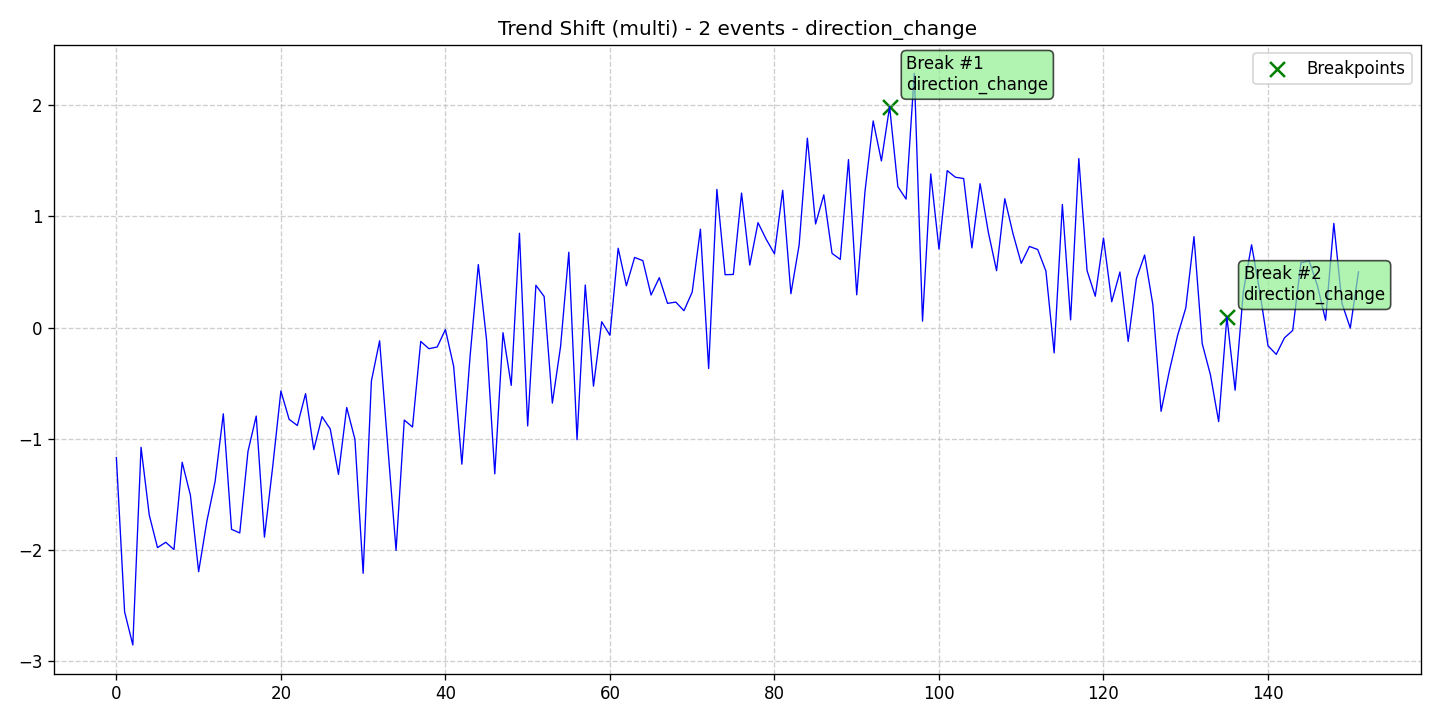

The table this chart was drawn from, first rows:
data, stationary, det_lin_up, det_lin_down, det_quad, det_cubic, det_exp, det_damped, stoc_trend, volatility, single_seas, multiple_seas, point_anom_single, point_anom_multi, collect_anom, context_anom, mean_shift, var_shift, trend_shift, date, is_break, is_anomaly, is_multi, location_beginning
-1.168, 0, 0, 0, 0, 0, 0, 0, 0, 0, 0, 0, 0, 0, 0, 0, 0, 0, 1, 2020-01-01, 0, 0, 1, 0
-2.555, 0, 0, 0, 0, 0, 0, 0, 0, 0, 0, 0, 0, 0, 0, 0, 0, 0, 1, 2020-01-02, 0, 0, 1, 0
-2.853, 0, 0, 0, 0, 0, 0, 0, 0, 0, 0, 0, 0, 0, 0, 0, 0, 0, 1, 2020-01-03, 0, 0, 1, 0
-1.076, 0, 0, 0, 0, 0, 0, 0, 0, 0, 0, 0, 0, 0, 0, 0, 0, 0, 1, 2020-01-04, 0, 0, 1, 0
-1.686, 0, 0, 0, 0, 0, 0, 0, 0, 0, 0, 0, 0, 0, 0, 0, 0, 0, 1, 2020-01-05, 0, 0, 1, 0
-1.978, 0, 0, 0, 0, 0, 0, 0, 0, 0, 0, 0, 0, 0, 0, 0, 0, 0, 1, 2020-01-06, 0, 0, 1, 0
-1.93, 0, 0, 0, 0, 0, 0, 0, 0, 0, 0, 0, 0, 0, 0, 0, 0, 0, 1, 2020-01-07, 0, 0, 1, 0
-1.995, 0, 0, 0, 0, 0, 0, 0, 0, 0, 0, 0, 0, 0, 0, 0, 0, 0, 1, 2020-01-08, 0, 0, 1, 0
-1.211, 0, 0, 0, 0, 0, 0, 0, 0, 0, 0, 0, 0, 0, 0, 0, 0, 0, 1, 2020-01-09, 0, 0, 1, 0
-1.507, 0, 0, 0, 0, 0, 0, 0, 0, 0, 0, 0, 0, 0, 0, 0, 0, 0, 1, 2020-01-10, 0, 0, 1, 0
-2.194, 0, 0, 0, 0, 0, 0, 0, 0, 0, 0, 0, 0, 0, 0, 0, 0, 0, 1, 2020-01-11, 0, 0, 1, 0
-1.741, 0, 0, 0, 0, 0, 0, 0, 0, 0, 0, 0, 0, 0, 0, 0, 0, 0, 1, 2020-01-12, 0, 0, 1, 0
-1.384, 0, 0, 0, 0, 0, 0, 0, 0, 0, 0, 0, 0, 0, 0, 0, 0, 0, 1, 2020-01-13, 0, 0, 1, 0
-0.7748, 0, 0, 0, 0, 0, 0, 0, 0, 0, 0, 0, 0, 0, 0, 0, 0, 0, 1, 2020-01-14, 0, 0, 1, 0
-1.814, 0, 0, 0, 0, 0, 0, 0, 0, 0, 0, 0, 0, 0, 0, 0, 0, 0, 1, 2020-01-15, 0, 0, 1, 0
-1.846, 0, 0, 0, 0, 0, 0, 0, 0, 0, 0, 0, 0, 0, 0, 0, 0, 0, 1, 2020-01-16, 0, 0, 1, 0
-1.112, 0, 0, 0, 0, 0, 0, 0, 0, 0, 0, 0, 0, 0, 0, 0, 0, 0, 1, 2020-01-17, 0, 0, 1, 0
-0.7951, 0, 0, 0, 0, 0, 0, 0, 0, 0, 0, 0, 0, 0, 0, 0, 0, 0, 1, 2020-01-18, 0, 0, 1, 0
-1.884, 0, 0, 0, 0, 0, 0, 0, 0, 0, 0, 0, 0, 0, 0, 0, 0, 0, 1, 2020-01-19, 0, 0, 1, 0
-1.253, 0, 0, 0, 0, 0, 0, 0, 0, 0, 0, 0, 0, 0, 0, 0, 0, 0, 1, 2020-01-20, 0, 0, 1, 0
-0.5699, 0, 0, 0, 0, 0, 0, 0, 0, 0, 0, 0, 0, 0, 0, 0, 0, 0, 1, 2020-01-21, 0, 0, 1, 0
-0.8244, 0, 0, 0, 0, 0, 0, 0, 0, 0, 0, 0, 0, 0, 0, 0, 0, 0, 1, 2020-01-22, 0, 0, 1, 0
-0.8796, 0, 0, 0, 0, 0, 0, 0, 0, 0, 0, 0, 0, 0, 0, 0, 0, 0, 1, 2020-01-23, 0, 0, 1, 0
-0.5933, 0, 0, 0, 0, 0, 0, 0, 0, 0, 0, 0, 0, 0, 0, 0, 0, 0, 1, 2020-01-24, 0, 0, 1, 0
-1.097, 0, 0, 0, 0, 0, 0, 0, 0, 0, 0, 0, 0, 0, 0, 0, 0, 0, 1, 2020-01-25, 0, 0, 1, 0
-0.8005, 0, 0, 0, 0, 0, 0, 0, 0, 0, 0, 0, 0, 0, 0, 0, 0, 0, 1, 2020-01-26, 0, 0, 1, 0
-0.9112, 0, 0, 0, 0, 0, 0, 0, 0, 0, 0, 0, 0, 0, 0, 0, 0, 0, 1, 2020-01-27, 0, 0, 1, 0
-1.319, 0, 0, 0, 0, 0, 0, 0, 0, 0, 0, 0, 0, 0, 0, 0, 0, 0, 1, 2020-01-28, 0, 0, 1, 0
-0.7178, 0, 0, 0, 0, 0, 0, 0, 0, 0, 0, 0, 0, 0, 0, 0, 0, 0, 1, 2020-01-29, 0, 0, 1, 0
-1.004, 0, 0, 0, 0, 0, 0, 0, 0, 0, 0, 0, 0, 0, 0, 0, 0, 0, 1, 2020-01-30, 0, 0, 1, 0
-2.209, 0, 0, 0, 0, 0, 0, 0, 0, 0, 0, 0, 0, 0, 0, 0, 0, 0, 1, 2020-01-31, 0, 0, 1, 0
-0.4807, 0, 0, 0, 0, 0, 0, 0, 0, 0, 0, 0, 0, 0, 0, 0, 0, 0, 1, 2020-02-01, 0, 0, 1, 0
-0.1184, 0, 0, 0, 0, 0, 0, 0, 0, 0, 0, 0, 0, 0, 0, 0, 0, 0, 1, 2020-02-02, 0, 0, 1, 0
-1.074, 0, 0, 0, 0, 0, 0, 0, 0, 0, 0, 0, 0, 0, 0, 0, 0, 0, 1, 2020-02-03, 0, 0, 1, 0
-2.003, 0, 0, 0, 0, 0, 0, 0, 0, 0, 0, 0, 0, 0, 0, 0, 0, 0, 1, 2020-02-04, 0, 0, 1, 0
-0.8309, 0, 0, 0, 0, 0, 0, 0, 0, 0, 0, 0, 0, 0, 0, 0, 0, 0, 1, 2020-02-05, 0, 0, 1, 0
-0.8937, 0, 0, 0, 0, 0, 0, 0, 0, 0, 0, 0, 0, 0, 0, 0, 0, 0, 1, 2020-02-06, 0, 0, 1, 0
-0.1239, 0, 0, 0, 0, 0, 0, 0, 0, 0, 0, 0, 0, 0, 0, 0, 0, 0, 1, 2020-02-07, 0, 0, 1, 0
-0.1893, 0, 0, 0, 0, 0, 0, 0, 0, 0, 0, 0, 0, 0, 0, 0, 0, 0, 1, 2020-02-08, 0, 0, 1, 0
-0.174, 0, 0, 0, 0, 0, 0, 0, 0, 0, 0, 0, 0, 0, 0, 0, 0, 0, 1, 2020-02-09, 0, 0, 1, 0
-0.017, 0, 0, 0, 0, 0, 0, 0, 0, 0, 0, 0, 0, 0, 0, 0, 0, 0, 1, 2020-02-10, 0, 0, 1, 0
-0.3468, 0, 0, 0, 0, 0, 0, 0, 0, 0, 0, 0, 0, 0, 0, 0, 0, 0, 1, 2020-02-11, 0, 0, 1, 0
-1.228, 0, 0, 0, 0, 0, 0, 0, 0, 0, 0, 0, 0, 0, 0, 0, 0, 0, 1, 2020-02-12, 0, 0, 1, 0
-0.2571, 0, 0, 0, 0, 0, 0, 0, 0, 0, 0, 0, 0, 0, 0, 0, 0, 0, 1, 2020-02-13, 0, 0, 1, 0
0.5673, 0, 0, 0, 0, 0, 0, 0, 0, 0, 0, 0, 0, 0, 0, 0, 0, 0, 1, 2020-02-14, 0, 0, 1, 0
-0.1101, 0, 0, 0, 0, 0, 0, 0, 0, 0, 0, 0, 0, 0, 0, 0, 0, 0, 1, 2020-02-15, 0, 0, 1, 0
-1.315, 0, 0, 0, 0, 0, 0, 0, 0, 0, 0, 0, 0, 0, 0, 0, 0, 0, 1, 2020-02-16, 0, 0, 1, 0
-0.04549, 0, 0, 0, 0, 0, 0, 0, 0, 0, 0, 0, 0, 0, 0, 0, 0, 0, 1, 2020-02-17, 0, 0, 1, 0
-0.519, 0, 0, 0, 0, 0, 0, 0, 0, 0, 0, 0, 0, 0, 0, 0, 0, 0, 1, 2020-02-18, 0, 0, 1, 0
0.8488, 0, 0, 0, 0, 0, 0, 0, 0, 0, 0, 0, 0, 0, 0, 0, 0, 0, 1, 2020-02-19, 0, 0, 1, 0
-0.8835, 0, 0, 0, 0, 0, 0, 0, 0, 0, 0, 0, 0, 0, 0, 0, 0, 0, 1, 2020-02-20, 0, 0, 1, 0
0.3808, 0, 0, 0, 0, 0, 0, 0, 0, 0, 0, 0, 0, 0, 0, 0, 0, 0, 1, 2020-02-21, 0, 0, 1, 0
0.2804, 0, 0, 0, 0, 0, 0, 0, 0, 0, 0, 0, 0, 0, 0, 0, 0, 0, 1, 2020-02-22, 0, 0, 1, 0
-0.6786, 0, 0, 0, 0, 0, 0, 0, 0, 0, 0, 0, 0, 0, 0, 0, 0, 0, 1, 2020-02-23, 0, 0, 1, 0
-0.1687, 0, 0, 0, 0, 0, 0, 0, 0, 0, 0, 0, 0, 0, 0, 0, 0, 0, 1, 2020-02-24, 0, 0, 1, 0
0.6782, 0, 0, 0, 0, 0, 0, 0, 0, 0, 0, 0, 0, 0, 0, 0, 0, 0, 1, 2020-02-25, 0, 0, 1, 0
-1.008, 0, 0, 0, 0, 0, 0, 0, 0, 0, 0, 0, 0, 0, 0, 0, 0, 0, 1, 2020-02-26, 0, 0, 1, 0
0.3833, 0, 0, 0, 0, 0, 0, 0, 0, 0, 0, 0, 0, 0, 0, 0, 0, 0, 1, 2020-02-27, 0, 0, 1, 0
-0.526, 0, 0, 0, 0, 0, 0, 0, 0, 0, 0, 0, 0, 0, 0, 0, 0, 0, 1, 2020-02-28, 0, 0, 1, 0
0.053, 0, 0, 0, 0, 0, 0, 0, 0, 0, 0, 0, 0, 0, 0, 0, 0, 0, 1, 2020-02-29, 0, 0, 1, 0
... 92 more rows
